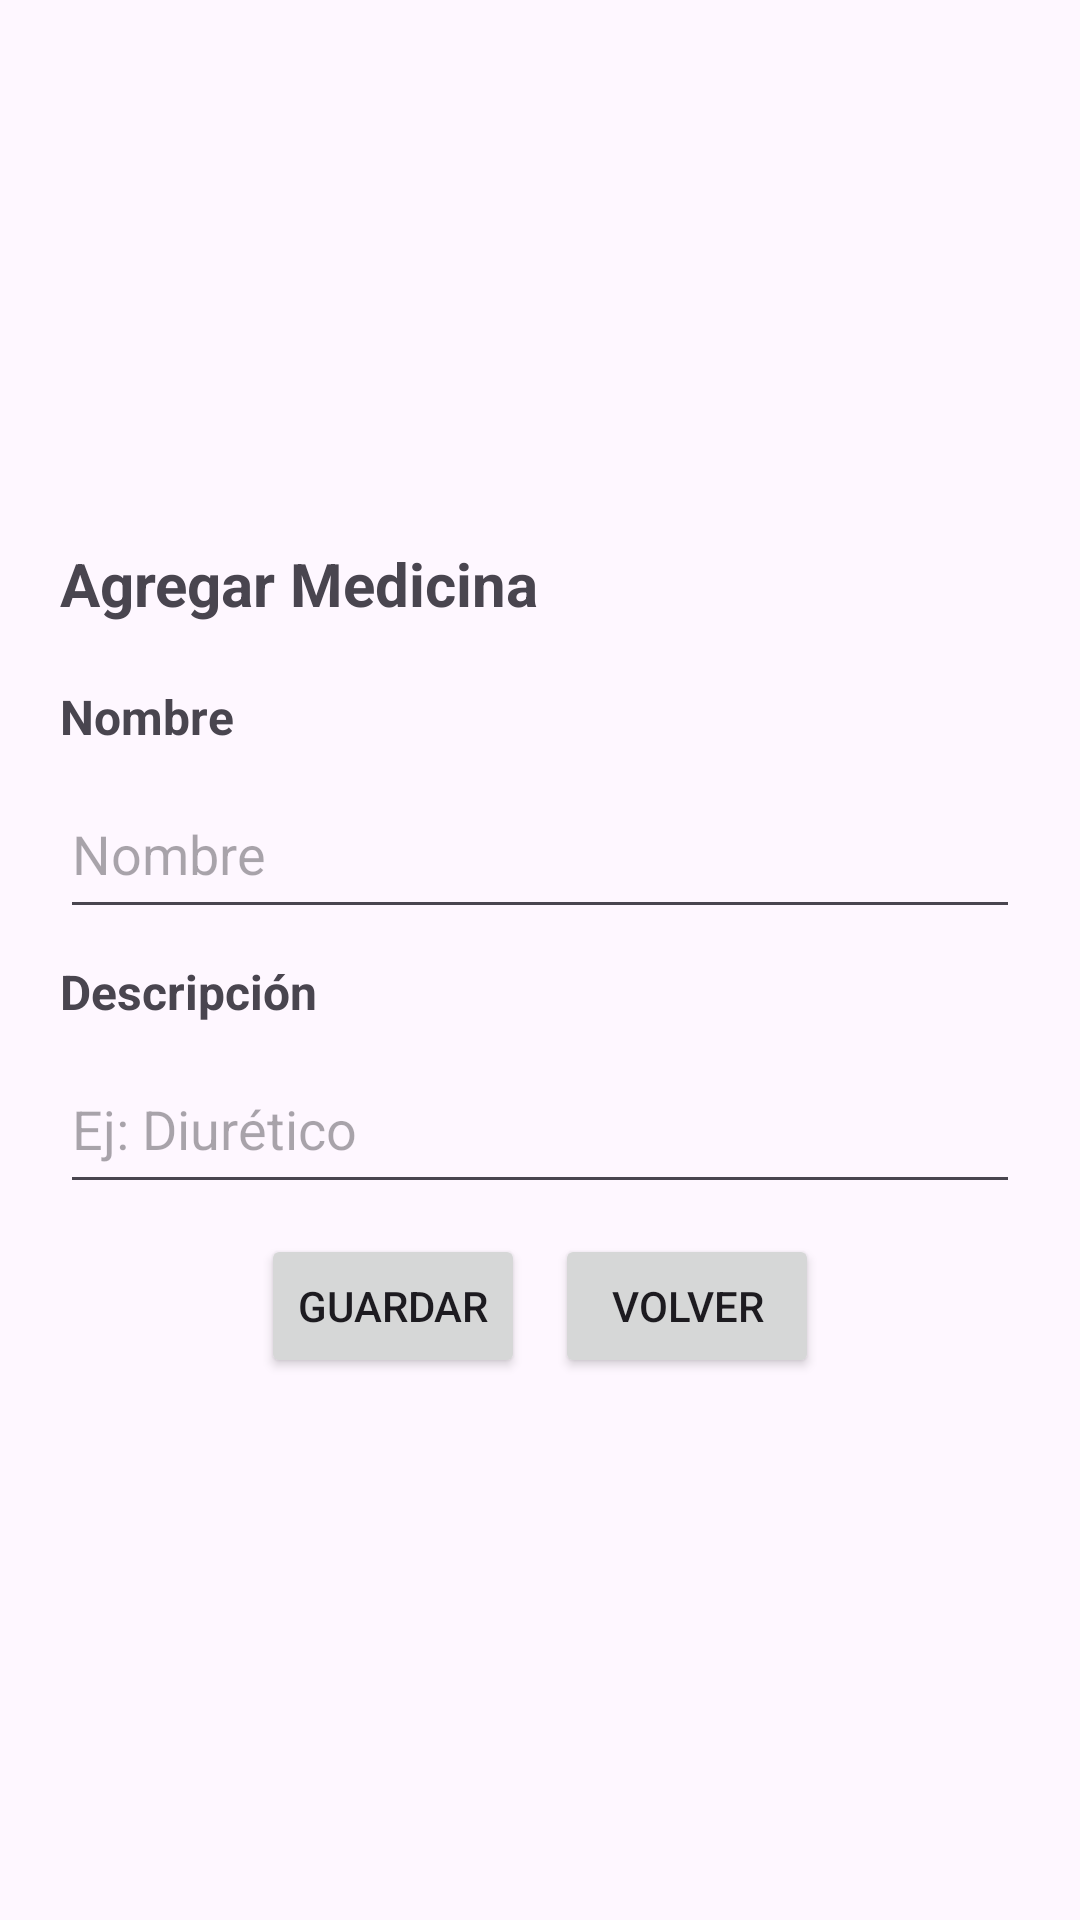

Layout XML and referenced resources for this Android screen:
<!-- AndroidManifest.xml: application theme Theme.PressurelessHealth -->
<!-- res/layout/medication_add.xml -->
<?xml version="1.0" encoding="utf-8"?>
<androidx.constraintlayout.widget.ConstraintLayout xmlns:android="http://schemas.android.com/apk/res/android"
    xmlns:app="http://schemas.android.com/apk/res-auto"
    xmlns:tools="http://schemas.android.com/tools"
    android:layout_width="match_parent"
    android:layout_height="match_parent">

    <LinearLayout
        android:layout_width="match_parent"
        android:layout_height="wrap_content"
        android:orientation="vertical"
        android:paddingHorizontal="20dp"
        android:paddingVertical="10dp"
        app:layout_constraintBottom_toBottomOf="parent"
        app:layout_constraintTop_toTopOf="parent">

        <TextView
            android:id="@+id/textView20"
            android:layout_width="wrap_content"
            android:layout_height="wrap_content"
            android:paddingVertical="10dp"
            android:text="Agregar Medicina"
            android:textSize="20sp"
            android:textStyle="bold" />

        <TextView
            android:id="@+id/textView16"
            android:layout_width="wrap_content"
            android:layout_height="wrap_content"
            android:paddingVertical="10dp"
            android:text="Nombre"
            android:textSize="16sp"
            android:textStyle="bold" />

        <EditText
            android:id="@+id/editTextText"
            android:layout_width="match_parent"
            android:layout_height="50dp"
            android:ems="10"
            android:hint="Nombre"
            android:inputType="text"
            android:paddingVertical="10dp" />

        <TextView
            android:id="@+id/textView17"
            android:layout_width="wrap_content"
            android:layout_height="wrap_content"
            android:paddingVertical="10dp"
            android:text="Descripción"
            android:textSize="16sp"
            android:textStyle="bold" />

        <EditText
            android:id="@+id/editTextText2"
            android:layout_width="match_parent"
            android:layout_height="50dp"
            android:ems="10"
            android:hint="Ej: Diurético"
            android:inputType="text"
            android:paddingVertical="10dp" />

        <LinearLayout
            android:layout_width="match_parent"
            android:layout_height="wrap_content"
            android:gravity="center"
            android:orientation="horizontal"
            android:paddingVertical="10dp">

            <Button
                android:id="@+id/btnMedicationSave"
                android:layout_width="wrap_content"
                android:layout_height="wrap_content"
                android:layout_marginHorizontal="5dp"
                android:text="Guardar" />

            <Button
                android:id="@+id/btnBackAddMedicina"
                android:layout_width="wrap_content"
                android:layout_height="wrap_content"
                android:layout_marginHorizontal="5dp"
                android:text="Volver" />

        </LinearLayout>
    </LinearLayout>

</androidx.constraintlayout.widget.ConstraintLayout>
<!-- resources referenced by this layout -->
<resources>
  <style name="Theme.PressurelessHealth" parent="Base.Theme.PressurelessHealth">
      </style>
  <style name="Base.Theme.PressurelessHealth" parent="Theme.Material3.Light.NoActionBar">
          
  
          <item name="floatingActionButtonStyle">@style/FloatingActionButtonStyle</item>
      </style>
  <style name="FloatingActionButtonStyle" parent="Widget.Design.FloatingActionButton">
          <item name="shapeAppearanceOverlay">@style/FabShapeStyleRounded</item>
      </style>
  <style name="FabShapeStyleRounded" parent="ShapeAppearance.MaterialComponents.SmallComponent">
          <item name="backgroundTint">#673AB7</item>
          <item name="tint">@color/white</item>
          <item name="cornerSize">50%</item>
          <item name="cornerFamilyTopLeft">rounded</item>
          <item name="cornerFamilyTopRight">rounded</item>
          <item name="cornerFamilyBottomLeft">rounded</item>
          <item name="cornerFamilyBottomRight">rounded</item>
      </style>
  <color name="white">#FFFFFFFF</color>
</resources>
